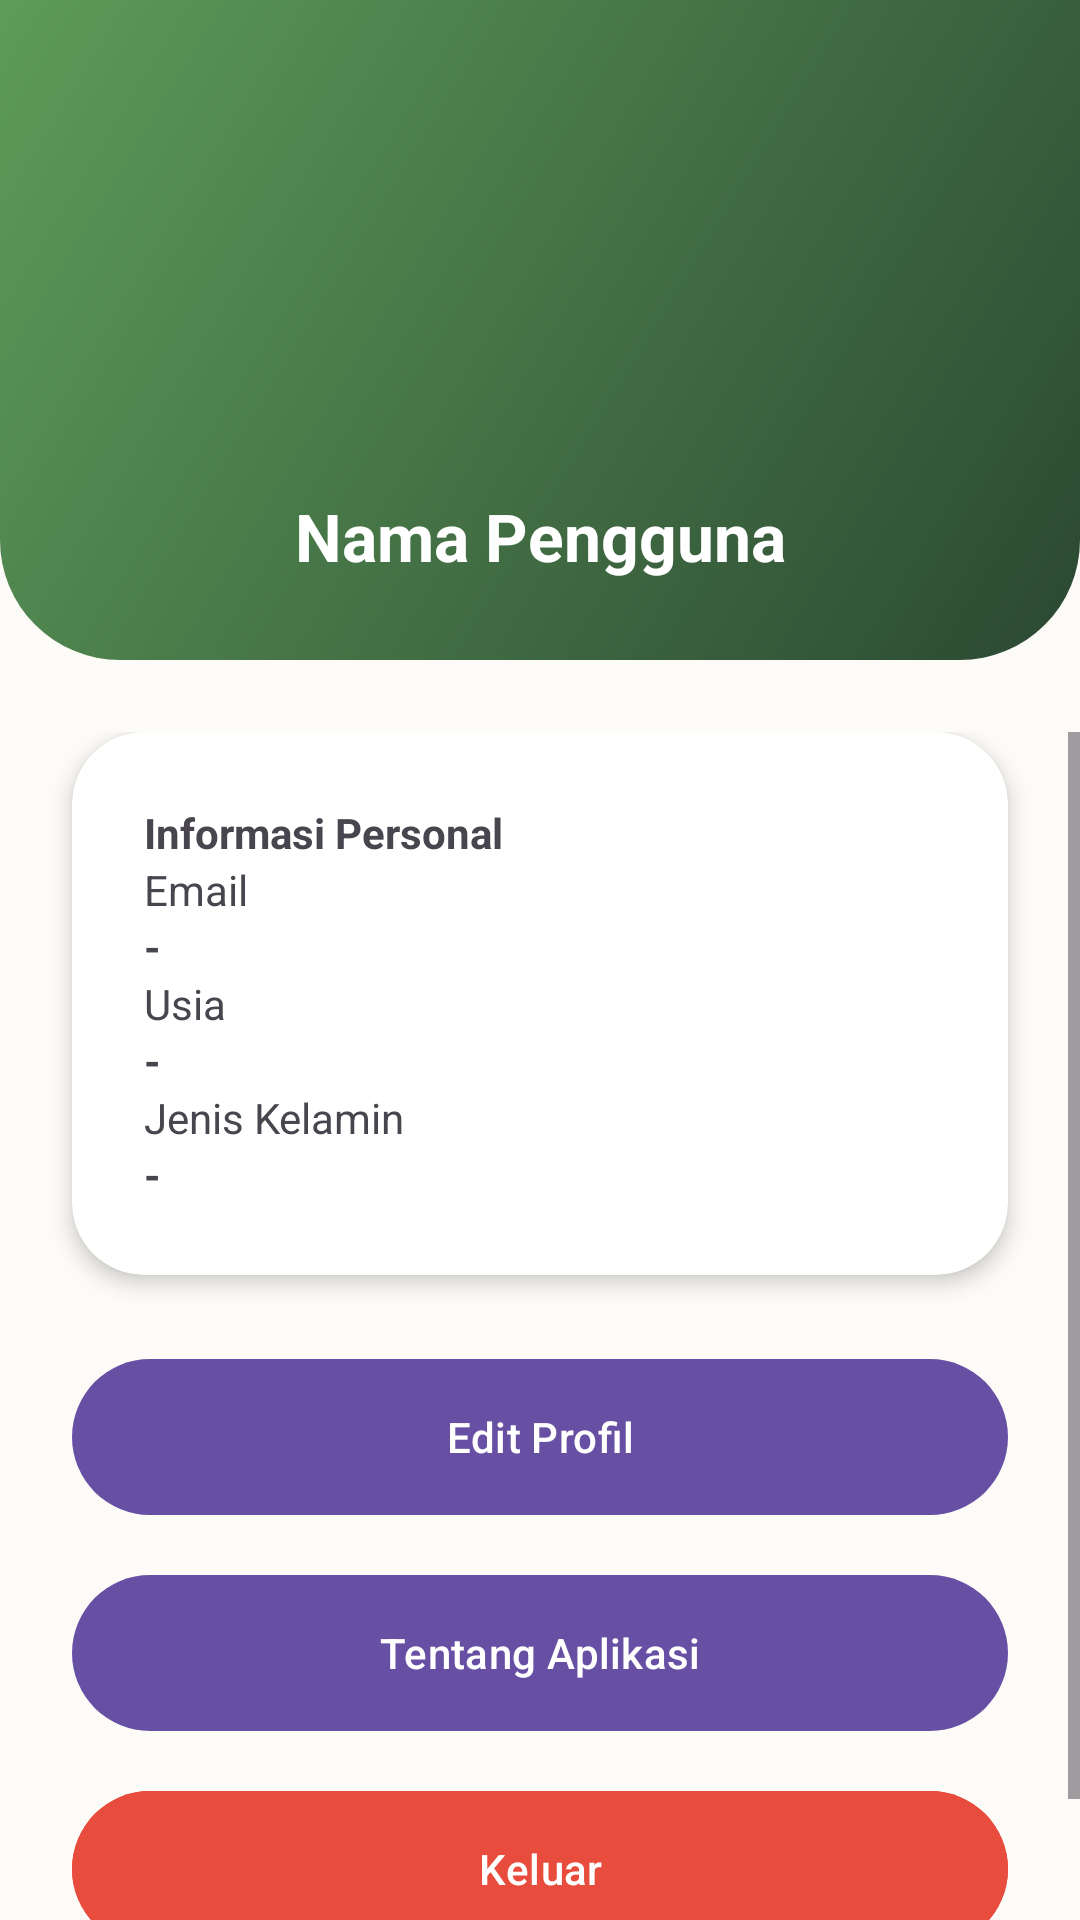

Write the Android layout XML for this screen, with the resource values it uses.
<!-- AndroidManifest.xml: application theme Theme.SantayMahs -->
<!-- res/layout/activity_profile.xml -->
<?xml version="1.0" encoding="utf-8"?>
<androidx.constraintlayout.widget.ConstraintLayout xmlns:android="http://schemas.android.com/apk/res/android"
    xmlns:app="http://schemas.android.com/apk/res-auto"
    android:layout_width="match_parent"
    android:layout_height="match_parent"
    android:background="@color/bg_warm">

    <View
        android:id="@+id/viewHeader"
        android:layout_width="match_parent"
        android:layout_height="220dp"
        android:background="@drawable/bg_header_gradient"
        app:layout_constraintTop_toTopOf="parent" />

    <ImageView
        android:id="@+id/ivAvatar"
        android:layout_width="100dp"
        android:layout_height="100dp"
        android:layout_marginTop="48dp"
        android:background="@drawable/ic_launcher_background"
        android:backgroundTint="@color/primary_light"
        android:src="@drawable/ic_launcher_foreground"
        app:layout_constraintEnd_toEndOf="parent"
        app:layout_constraintStart_toStartOf="parent"
        app:layout_constraintTop_toTopOf="parent" />

    <TextView
        android:id="@+id/tvProfileName"
        android:layout_width="wrap_content"
        android:layout_height="wrap_content"
        android:layout_marginTop="16dp"
        android:text="Nama Pengguna"
        android:textColor="@color/white"
        android:textSize="22sp"
        android:textStyle="bold"
        app:layout_constraintEnd_toEndOf="parent"
        app:layout_constraintStart_toStartOf="parent"
        app:layout_constraintTop_toBottomOf="@id/ivAvatar" />

    <ScrollView
        android:layout_width="match_parent"
        android:layout_height="0dp"
        android:layout_marginTop="24dp"
        app:layout_constraintBottom_toBottomOf="parent"
        app:layout_constraintTop_toBottomOf="@id/viewHeader">

        <LinearLayout
            android:layout_width="match_parent"
            android:layout_height="wrap_content"
            android:orientation="vertical"
            android:paddingBottom="32dp">

            <androidx.cardview.widget.CardView
                android:layout_width="match_parent"
                android:layout_height="wrap_content"
                android:layout_marginHorizontal="24dp"
                app:cardBackgroundColor="@color/white"
                app:cardCornerRadius="24dp"
                app:cardElevation="4dp">
                <LinearLayout
                    android:layout_width="match_parent"
                    android:layout_height="wrap_content"
                    android:orientation="vertical"
                    android:padding="24dp">
                    <TextView android:text="Informasi Personal" android:textStyle="bold" android:layout_width="wrap_content" android:layout_height="wrap_content"/>
                    <TextView android:text="Email" android:layout_width="wrap_content" android:layout_height="wrap_content"/>
                    <TextView android:id="@+id/tvProfileEmail" android:text="-" android:textStyle="bold" android:layout_width="match_parent" android:layout_height="wrap_content"/>
                    <TextView android:text="Usia" android:layout_width="wrap_content" android:layout_height="wrap_content"/>
                    <TextView android:id="@+id/tvProfileAge" android:text="-" android:textStyle="bold" android:layout_width="match_parent" android:layout_height="wrap_content"/>
                    <TextView android:text="Jenis Kelamin" android:layout_width="wrap_content" android:layout_height="wrap_content"/>
                    <TextView android:id="@+id/tvProfileGender" android:text="-" android:textStyle="bold" android:layout_width="match_parent" android:layout_height="wrap_content"/>
                </LinearLayout>
            </androidx.cardview.widget.CardView>

            <com.google.android.material.button.MaterialButton
                android:id="@+id/btnEditProfile"
                android:layout_width="match_parent"
                android:layout_height="60dp"
                android:layout_marginHorizontal="24dp"
                android:layout_marginTop="24dp"
                android:text="Edit Profil"
                app:cornerRadius="30dp"/>

            <com.google.android.material.button.MaterialButton
                android:id="@+id/btnAboutApp"
                android:layout_width="match_parent"
                android:layout_height="60dp"
                android:layout_marginHorizontal="24dp"
                android:layout_marginTop="12dp"
                android:text="Tentang Aplikasi"
                app:cornerRadius="30dp"/>

            <com.google.android.material.button.MaterialButton
                android:id="@+id/btnLogout"
                android:layout_width="match_parent"
                android:layout_height="60dp"
                android:layout_marginHorizontal="24dp"
                android:layout_marginTop="12dp"
                android:backgroundTint="@color/red_danger"
                android:text="Keluar"
                app:cornerRadius="30dp"/>

        </LinearLayout>
    </ScrollView>
</androidx.constraintlayout.widget.ConstraintLayout>
<!-- resources referenced by this layout -->
<resources>
  <color name="bg_warm">#FDFBF7</color>
  <color name="primary_light">#C7E9B0</color>
  <color name="red_danger">#E74C3C</color>
  <color name="white">#FFFFFF</color>
  <!-- drawable bg_header_gradient (drawable) -->
  <?xml version="1.0" encoding="utf-8"?>
  <shape xmlns:android="http://schemas.android.com/apk/res/android" android:shape="rectangle">
      <gradient
          android:startColor="@color/primary_sage"
          android:endColor="@color/primary_dark"
          android:angle="315"/>
      <corners android:bottomLeftRadius="40dp" android:bottomRightRadius="40dp"/>
  </shape>
  <!-- drawable ic_launcher_foreground: webp bitmap (mipmap-hdpi, 37222 bytes) -->
  <style name="Theme.SantayMahs" parent="Base.Theme.SantayMahs" />
  <color name="primary_sage">#5D9C59</color>
  <color name="primary_dark">#2B4832</color>
  <style name="Base.Theme.SantayMahs" parent="Theme.Material3.DayNight.NoActionBar">
          
          
      </style>
</resources>
